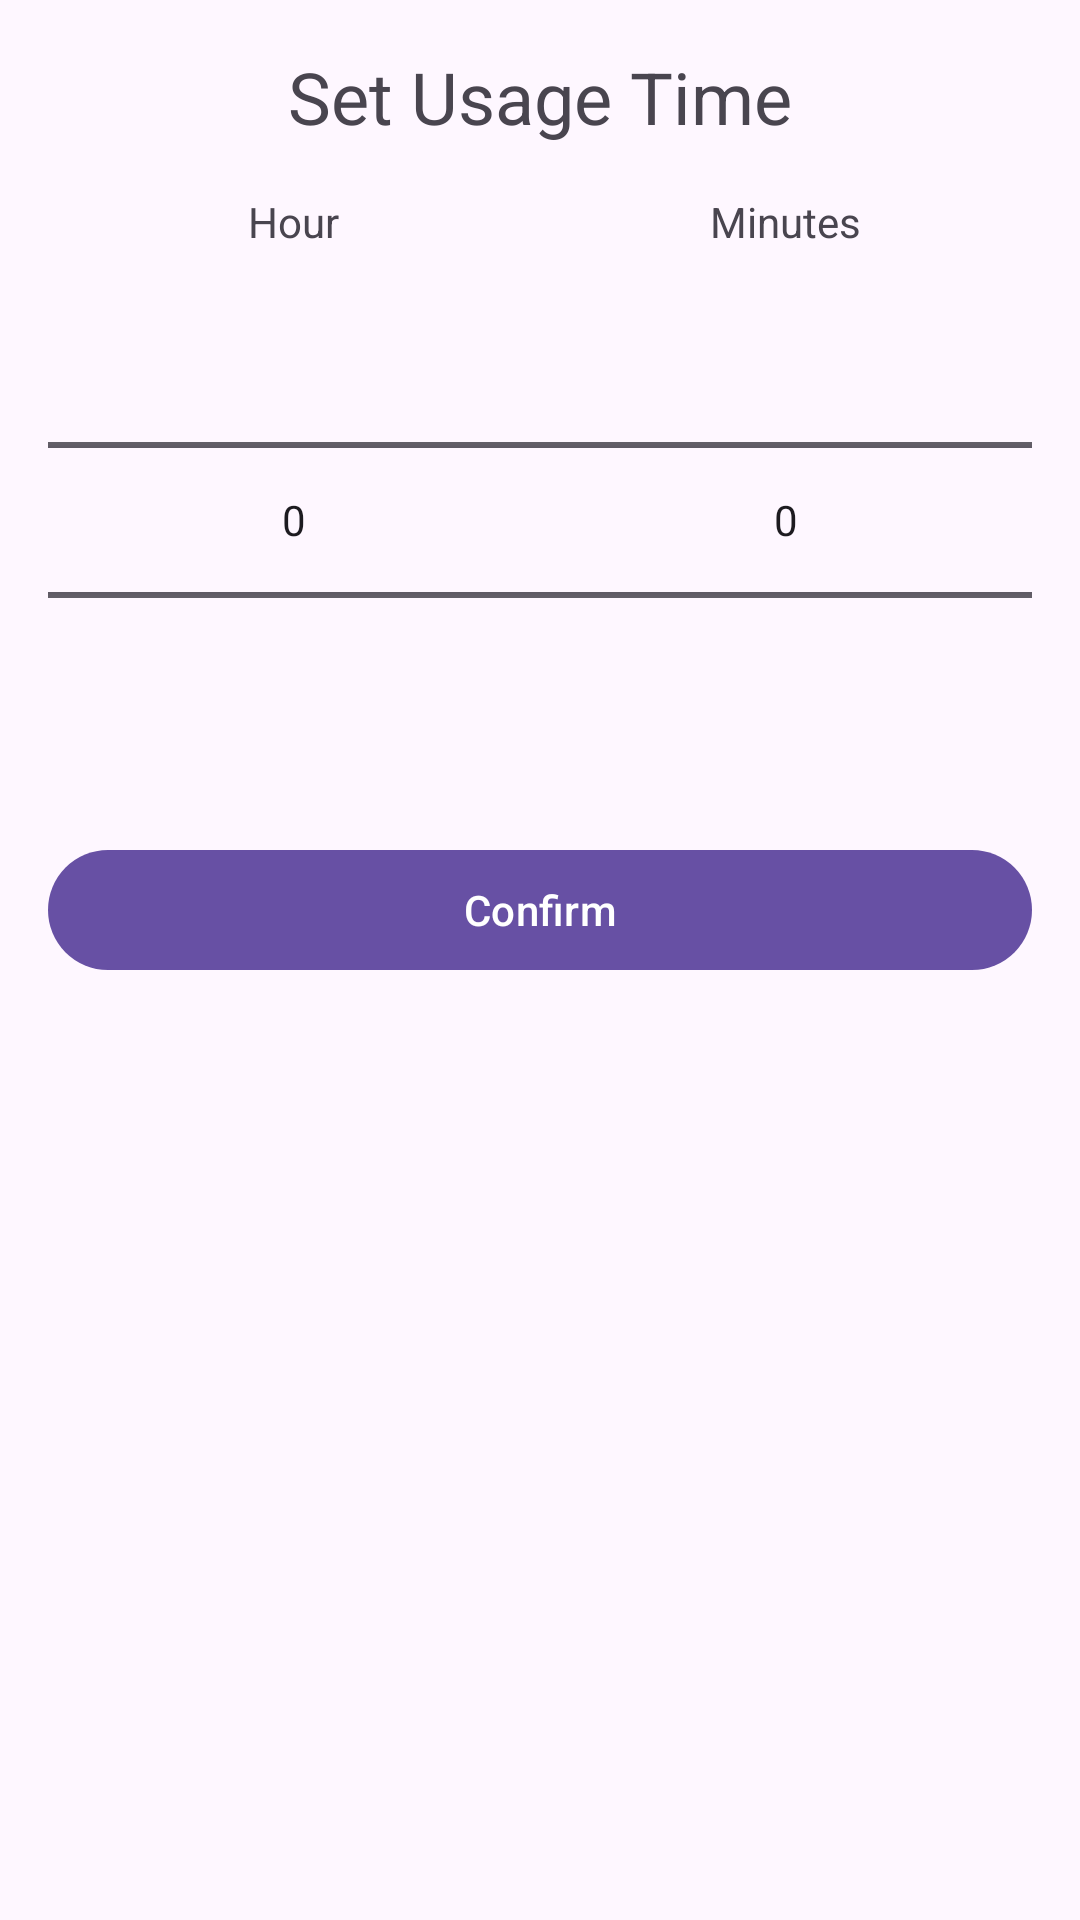

The Android layout XML behind this screen, and the referenced resources:
<!-- AndroidManifest.xml: application theme Theme.Selftrol -->
<!-- res/layout/activity_select_time.xml -->
<?xml version="1.0" encoding="utf-8"?>
<LinearLayout xmlns:android="http://schemas.android.com/apk/res/android"
    android:layout_width="match_parent"
    android:layout_height="match_parent"
    android:orientation="vertical"
    android:padding="16dp">

    
    <TextView
        android:layout_width="wrap_content"
        android:layout_height="wrap_content"
        android:text="Set Usage Time"
        android:textSize="24sp"
        android:layout_gravity="center_horizontal"
        android:layout_marginBottom="16dp"/>

    
    <LinearLayout
        android:layout_width="match_parent"
        android:layout_height="wrap_content"
        android:orientation="horizontal">

        
        <LinearLayout
            android:layout_width="0dp"
            android:layout_height="wrap_content"
            android:layout_weight="1"
            android:orientation="vertical">

            <TextView
                android:layout_width="wrap_content"
                android:layout_height="wrap_content"
                android:text="Hour"
                android:layout_gravity="center_horizontal"/>

            <NumberPicker
                android:id="@+id/numberPickerHours"
                android:layout_width="match_parent"
                android:layout_height="wrap_content"
                android:gravity="center"/>
        </LinearLayout>

        
        <LinearLayout
            android:layout_width="0dp"
            android:layout_height="wrap_content"
            android:layout_weight="1"
            android:orientation="vertical">

            <TextView
                android:layout_width="wrap_content"
                android:layout_height="wrap_content"
                android:text="Minutes"
                android:layout_gravity="center_horizontal"/>

            <NumberPicker
                android:id="@+id/numberPickerMinutes"
                android:layout_width="match_parent"
                android:layout_height="wrap_content"
                android:gravity="center"/>
        </LinearLayout>
    </LinearLayout>

    
    <Button
        android:id="@+id/buttonConfirm"
        android:layout_width="match_parent"
        android:layout_height="wrap_content"
        android:text="Confirm"
        android:layout_marginTop="16dp"/>
</LinearLayout>
<!-- resources referenced by this layout -->
<resources>
  <style name="Theme.Selftrol" parent="Base.Theme.Selftrol" />
  <style name="Base.Theme.Selftrol" parent="Theme.Material3.DayNight.NoActionBar">
          
          
      </style>
</resources>
